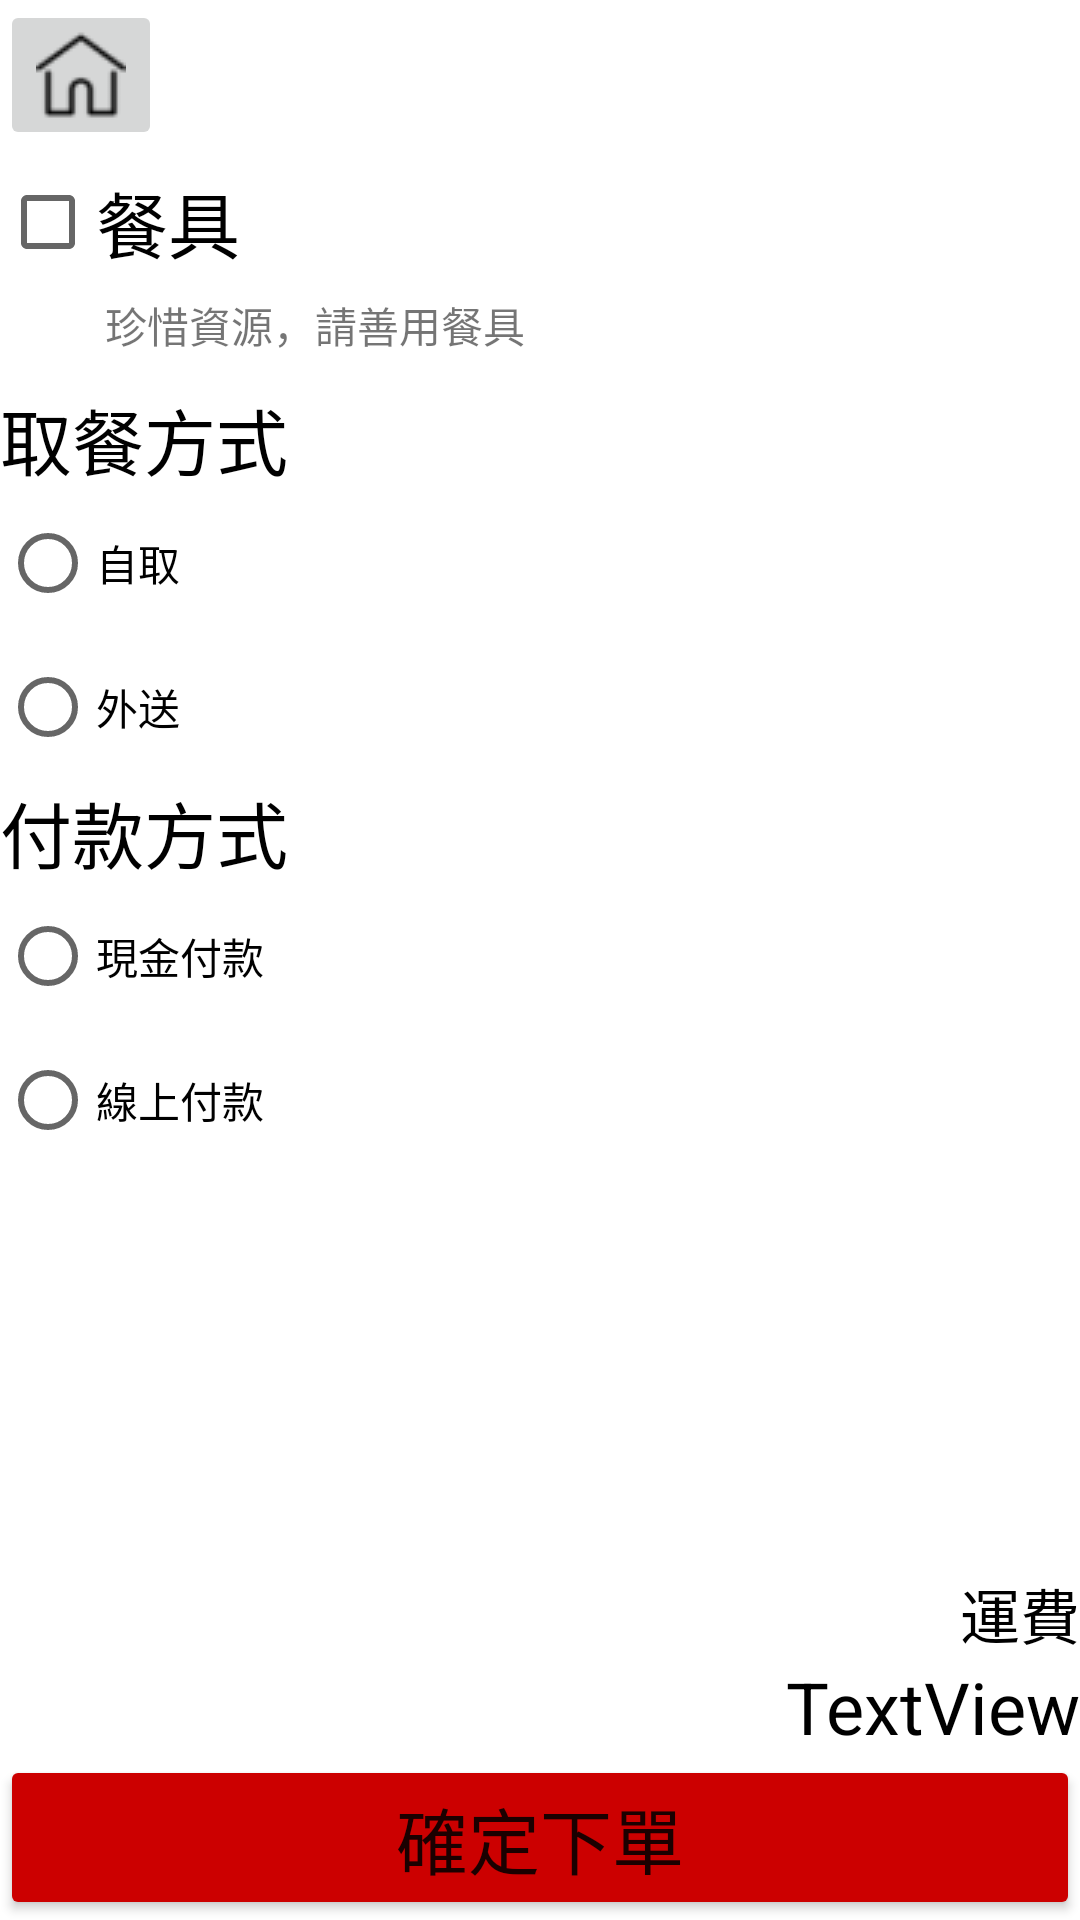

Reconstruct the res/layout file that produces this screen, plus the resources it refers to.
<!-- AndroidManifest.xml: application theme Theme.MyApplication -->
<!-- res/layout/activity_payment.xml -->
<?xml version="1.0" encoding="utf-8"?>
<androidx.constraintlayout.widget.ConstraintLayout xmlns:android="http://schemas.android.com/apk/res/android"
    xmlns:app="http://schemas.android.com/apk/res-auto"
    xmlns:tools="http://schemas.android.com/tools"
    android:layout_width="match_parent"
    android:layout_height="match_parent"
    tools:context=".payment">

    <LinearLayout
        android:layout_width="match_parent"
        android:layout_height="match_parent"
        android:orientation="vertical">

        <ImageButton
            android:id="@+id/payhomepage"
            android:layout_width="wrap_content"
            android:layout_height="wrap_content"
            app:srcCompat="@drawable/homepage" />

        <CheckBox
            android:id="@+id/tool"
            android:layout_width="match_parent"
            android:layout_height="wrap_content"
            android:text="@string/tool"
            android:textSize="24sp" />

        <TextView
            android:id="@+id/tool_ask"
            android:layout_width="wrap_content"
            android:layout_height="wrap_content"
            android:layout_marginStart="35dp"
            android:layout_marginLeft="35dp"
            android:layout_marginBottom="10dp"
            android:text="@string/tool_false" />

        <TextView
            android:id="@+id/Takeaway"
            android:layout_width="match_parent"
            android:layout_height="wrap_content"
            android:text="取餐方式"
            android:textColor="@color/black"
            android:textSize="24sp" />

        <RadioGroup
            android:id="@+id/pickup_or_delivery"
            android:layout_width="match_parent"
            android:layout_height="wrap_content">

            <RadioButton
                android:id="@+id/pickup"
                android:layout_width="match_parent"
                android:layout_height="wrap_content"
                android:text="自取" />

            <RadioButton
                android:id="@+id/delivery"
                android:layout_width="match_parent"
                android:layout_height="wrap_content"
                android:text="外送" />

        </RadioGroup>

        <LinearLayout
            android:layout_width="match_parent"
            android:layout_height="match_parent"
            android:orientation="horizontal"
            android:weightSum="2">

            <LinearLayout
                android:layout_width="wrap_content"
                android:layout_height="match_parent"
                android:layout_weight="1"
                android:orientation="vertical">

                <TextView
                    android:id="@+id/paymethod"
                    android:layout_width="wrap_content"
                    android:layout_height="wrap_content"
                    android:text="付款方式"
                    android:textColor="@color/black"
                    android:textSize="24sp" />

                <RadioGroup
                    android:id="@+id/cash_or_online"
                    android:layout_width="match_parent"
                    android:layout_height="match_parent">

                    <RadioButton
                        android:id="@+id/Cash"
                        android:layout_width="match_parent"
                        android:layout_height="wrap_content"
                        android:text="現金付款" />

                    <RadioButton
                        android:id="@+id/online"
                        android:layout_width="match_parent"
                        android:layout_height="wrap_content"
                        android:text="線上付款" />
                </RadioGroup>
            </LinearLayout>

        </LinearLayout>

    </LinearLayout>

    <LinearLayout
        android:layout_width="match_parent"
        android:layout_height="match_parent"
        android:gravity="bottom|right"
        android:orientation="vertical"
        tools:layout_editor_absoluteY="731dp">

        <TextView
            android:id="@+id/extra"
            android:layout_width="wrap_content"
            android:layout_height="wrap_content"
            android:text="運費"
            android:textColor="@color/black"
            android:textSize="20sp" />

        <TextView
            android:id="@+id/paymentTotal"
            android:layout_width="wrap_content"
            android:layout_height="wrap_content"
            android:text="TextView"
            android:textColor="@color/black"
            android:textSize="24sp" />

        <Button
            android:id="@+id/confirm"
            android:layout_width="match_parent"
            android:layout_height="wrap_content"
            android:text="確定下單"
            android:textSize="24sp"
            android:backgroundTint="@android:color/holo_red_dark" />

    </LinearLayout>

</androidx.constraintlayout.widget.ConstraintLayout>
<!-- resources referenced by this layout -->
<resources>
  <color name="black">#FF000000</color>
  <!-- drawable homepage: png bitmap (drawable, 770 bytes) -->
  <string name="tool">餐具</string>
  <string name="tool_false">珍惜資源，請善用餐具</string>
  <style name="Theme.MyApplication" parent="Theme.MaterialComponents.DayNight.DarkActionBar">
          
          <item name="colorPrimary">@color/wood</item>
          <item name="colorPrimaryVariant">@color/dark_wood</item>
          <item name="colorOnPrimary">@color/white</item>
          
          <item name="colorSecondary">@color/teal_200</item>
          <item name="colorSecondaryVariant">@color/dark_wood</item>
          <item name="colorOnSecondary">@color/black</item>
          
          <item name="android:statusBarColor" tools:targetApi="l">?attr/colorPrimaryVariant</item>
          
      </style>
  <color name="wood">#A68064</color>
  <color name="dark_wood">#7E6553</color>
  <color name="white">#FFFFFFFF</color>
  <color name="teal_200">#FF03DAC5</color>
</resources>
